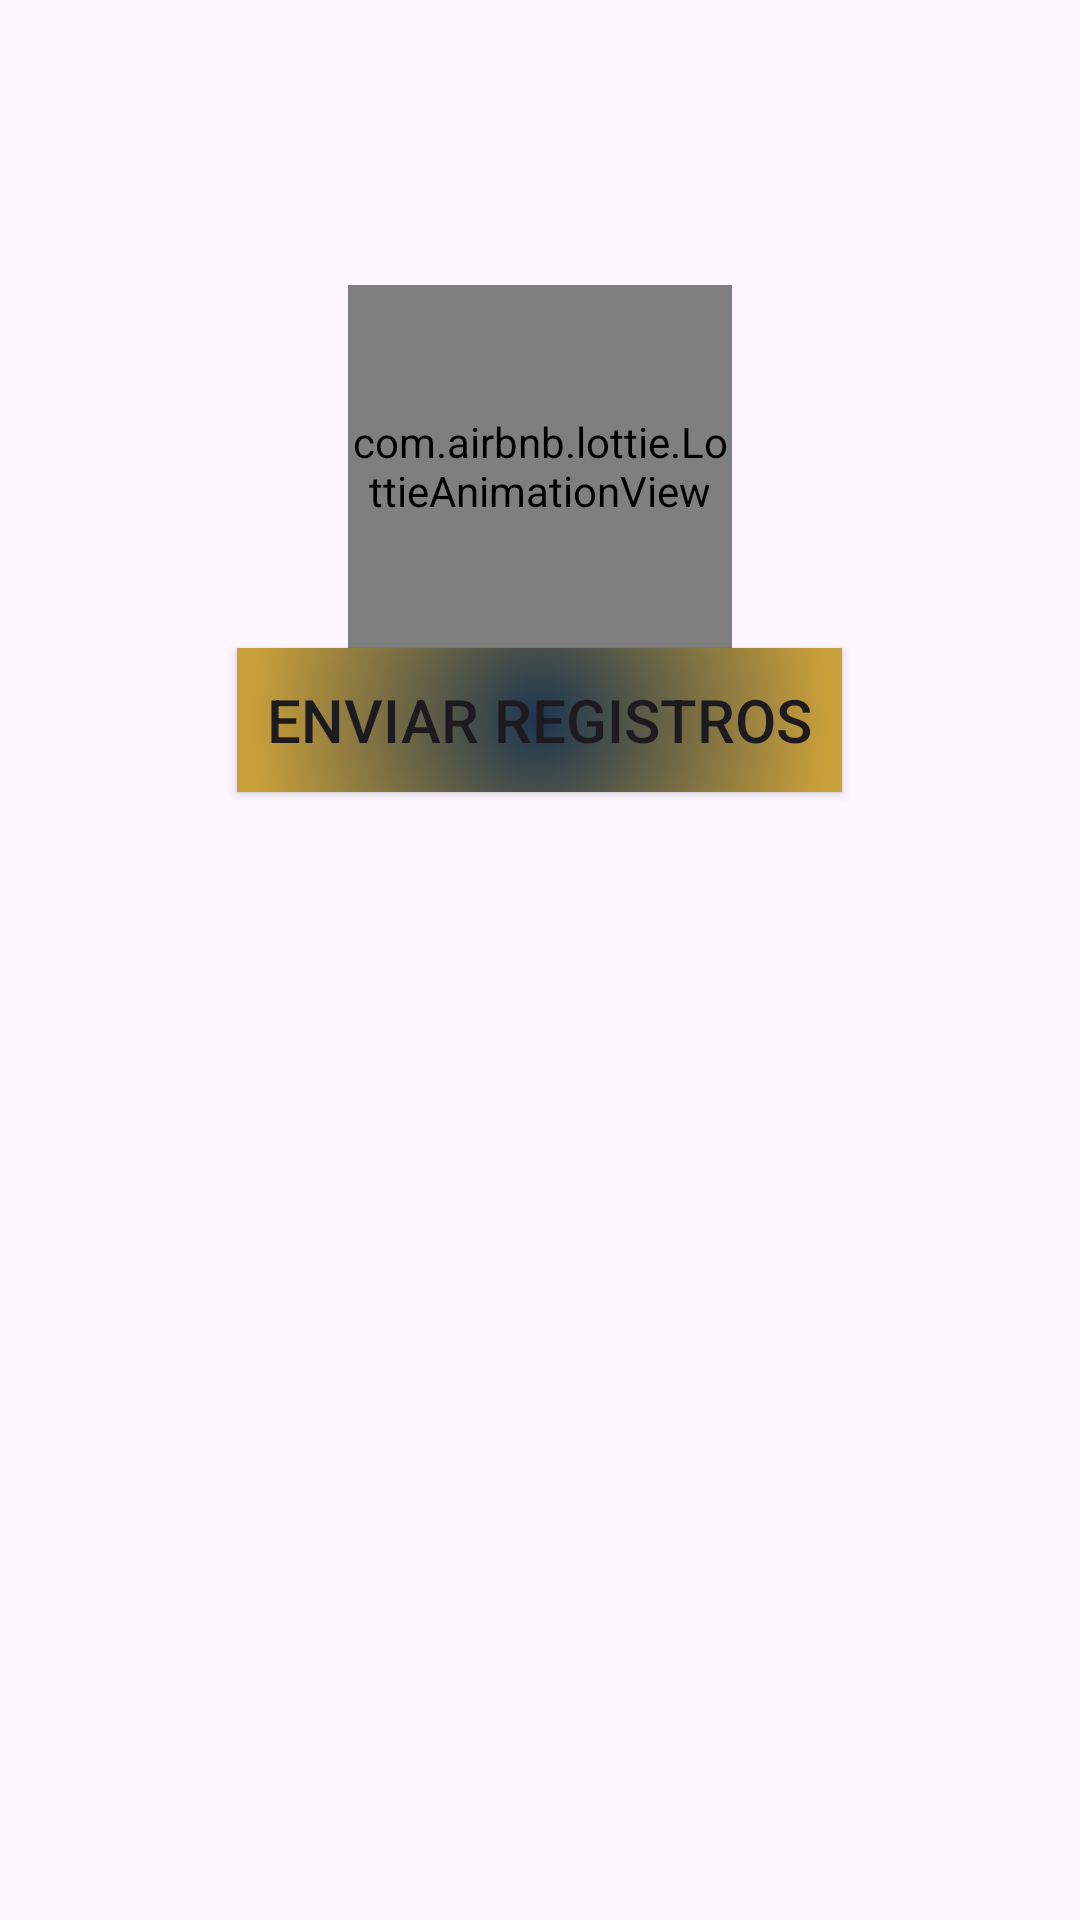

Produce the Android XML layout that renders to this screen, including the resource entries it uses.
<!-- AndroidManifest.xml: application theme Theme.GencoAuditoria -->
<!-- res/layout/cardview_boton_auditar.xml -->
<?xml version="1.0" encoding="utf-8"?>
<RelativeLayout xmlns:android="http://schemas.android.com/apk/res/android"
    xmlns:app="http://schemas.android.com/apk/res-auto"
    xmlns:tools="http://schemas.android.com/tools"
    android:id="@+id/rl"
    android:layout_gravity="center"
    android:layout_width="wrap_content"
    android:layout_height="wrap_content">

    <androidx.cardview.widget.CardView
        android:layout_width="300dp"
        android:layout_height="500dp"
        android:layout_centerInParent="true"
        app:cardBackgroundColor="@android:color/transparent"
        app:cardElevation="0dp">

        <LinearLayout
            android:layout_width="match_parent"
            android:layout_height="match_parent"
            android:padding="15dp"
            android:background="@drawable/gradient_background"
            android:orientation="vertical">

            <com.airbnb.lottie.LottieAnimationView
                android:id="@+id/qr"
                android:layout_width="128dp"
                android:layout_height="121dp"
                android:layout_gravity="center"
                android:layout_marginTop="10dp"
                app:lottie_autoPlay="true"
                app:lottie_fileName="check-mark-lemon.json"
                app:lottie_loop="true" />


            <android.widget.Button
                android:id="@+id/sucDoneButton"
                android:layout_width="wrap_content"
                android:layout_height="wrap_content"
                android:layout_gravity="center"
                android:layout_marginHorizontal="10dp"
                android:background="@drawable/gradient_background_dorado"
                android:elevation="80dp"
                android:padding="10dp"
                android:text="ENVIAR REGISTROS"
                android:textSize="20dp" />
        </LinearLayout>

    </androidx.cardview.widget.CardView>

</RelativeLayout>
<!-- resources referenced by this layout -->
<resources>
  <!-- drawable gradient_background_dorado (drawable-v24) -->
  <?xml version="1.0" encoding="utf-8"?>
  <selector xmlns:android="http://schemas.android.com/apk/res/android">
      <item>
          <shape>
              <gradient
                  android:centerX="50%"
                  android:centerY="50%"
                  android:endColor="@color/dorado1"
                  android:gradientRadius="200%"
                  android:startColor="@color/azulBackground"
                  android:type="radial"/>
          </shape>
      </item>
  </selector>
  <style name="Theme.GencoAuditoria" parent="Base.Theme.GencoAuditoria" />
  <color name="dorado1">#c99f39</color>
  <color name="azulBackground">#1c3550</color>
  <style name="Base.Theme.GencoAuditoria" parent="Theme.Material3.DayNight.NoActionBar">
          
          
      </style>
</resources>
